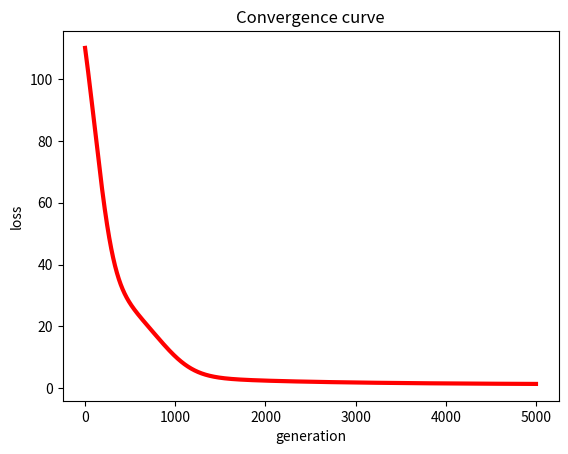

Python code for this plot:
# !/usr/bin/env python
# encoding: utf-8
import matplotlib.pyplot as plt
from math import pow
import numpy


def matrix_factorization(R,P,Q,K,steps=5000,alpha=0.0002,beta=0.02):
    Q=Q.T  # .T操作表示矩阵的转置
    result=[]
    for step in range(steps):
        for i in range(len(R)):
            for j in range(len(R[i])):
                if R[i][j]>0:
                    eij=R[i][j]-numpy.dot(P[i,:],Q[:,j]) # .dot(P,Q) 表示矩阵内积
                    for k in range(K):
                        P[i][k]=P[i][k]+alpha*(2*eij*Q[k][j]-beta*P[i][k])
                        Q[k][j]=Q[k][j]+alpha*(2*eij*P[i][k]-beta*Q[k][j])
        eR=numpy.dot(P,Q)
        e=0
        for i in range(len(R)):
            for j in range(len(R[i])):
                if R[i][j]>0:
                    e=e+pow(R[i][j]-numpy.dot(P[i,:],Q[:,j]),2)
                    for k in range(K):
                        e=e+(beta/2)*(pow(P[i][k],2)+pow(Q[k][j],2))
        result.append(e)
        if e<0.001:
            break
    return P,Q.T,result

if __name__ == '__main__':
    R=[
        [5,3,0,1],
        [4,0,0,1],
        [1,1,0,5],
        [1,0,0,4],
        [0,1,5,4]
    ]

    R=numpy.array(R)

    N=len(R)
    M=len(R[0])
    K=2

    P=numpy.random.rand(N,K) #随机生成一个 N行 K列的矩阵
    Q=numpy.random.rand(M,K) #随机生成一个 M行 K列的矩阵

    nP,nQ,result=matrix_factorization(R,P,Q,K)
    print("原始的评分矩阵R为：\n",R)
    R_MF=numpy.dot(nP,nQ.T)
    print("经过MF算法填充0处评分值后的评分矩阵R_MF为：\n",R_MF)


    n=len(result)
    x=range(n)
    plt.plot(x,result,color='r',linewidth=3)
    plt.title("Convergence curve")
    plt.xlabel("generation")
    plt.ylabel("loss")
    plt.show()